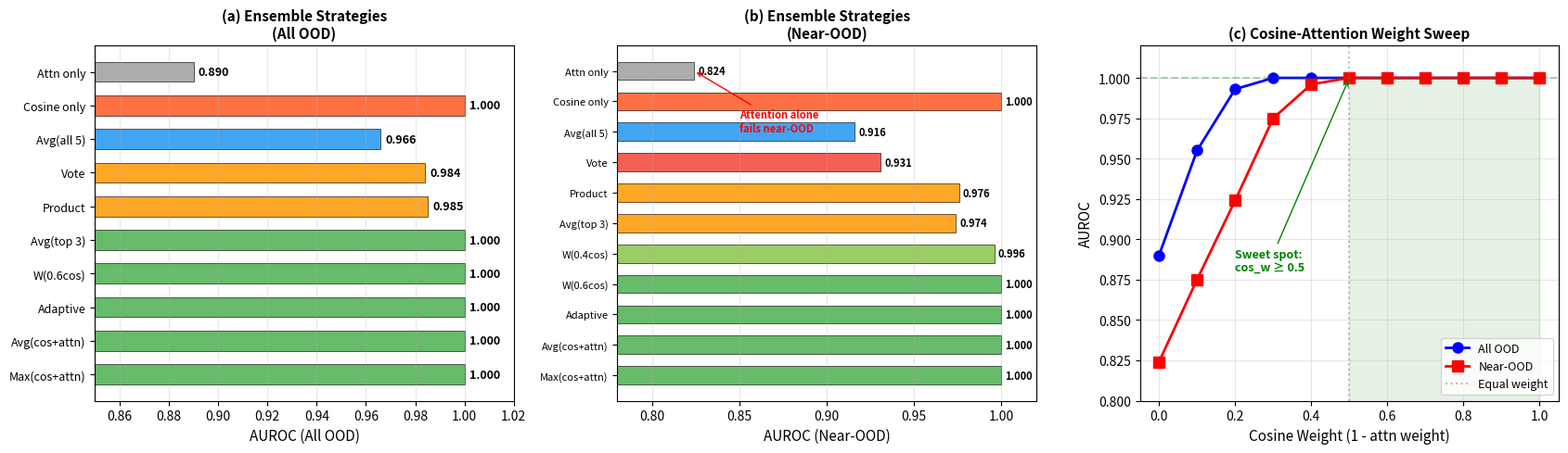

Source code (Python): (Note: this script raises an exception after producing the figure.)
"""Generate Figure 55: Ensemble OOD Detection."""
import json
import numpy as np
import matplotlib
matplotlib.use('Agg')
import matplotlib.pyplot as plt

OUT_DIR = "/home/ubuntu/agents/VLA research/Vizuara-VLA-Research/paper/figures"

fig, axes = plt.subplots(1, 3, figsize=(17, 5))

# Panel (a): Ensemble strategies on all OOD (ranked)
ax = axes[0]
strategies = ['Max(cos+attn)', 'Avg(cos+attn)', 'Adaptive', 'W(0.6cos)', 'Avg(top 3)',
              'Product', 'Vote', 'Avg(all 5)', 'Cosine only', 'Attn only']
aurocs_all = [1.000, 1.000, 1.000, 1.000, 1.000, 0.985, 0.984, 0.966, 1.000, 0.890]
colors = ['#4CAF50']*5 + ['#FF9800']*2 + ['#2196F3'] + ['#FF5722', '#9E9E9E']

bars = ax.barh(range(len(strategies)), aurocs_all, 0.6, color=colors,
               edgecolor='black', linewidth=0.5, alpha=0.85)
ax.set_yticks(range(len(strategies)))
ax.set_yticklabels(strategies, fontsize=9)
ax.set_xlabel('AUROC (All OOD)', fontsize=11)
ax.set_title('(a) Ensemble Strategies\n(All OOD)', fontsize=11, fontweight='bold')
ax.set_xlim(0.85, 1.02)
ax.grid(True, alpha=0.3, axis='x')
for bar, v in zip(bars, aurocs_all):
    ax.text(bar.get_width() + 0.002, bar.get_y() + bar.get_height()/2.,
            f'{v:.3f}', ha='left', va='center', fontsize=9, fontweight='bold')

# Panel (b): Near-OOD comparison (where ensembles help most)
ax = axes[1]
strategies_near = ['Max(cos+attn)', 'Avg(cos+attn)', 'Adaptive', 'W(0.6cos)',
                   'W(0.4cos)', 'Avg(top 3)', 'Product', 'Vote',
                   'Avg(all 5)', 'Cosine only', 'Attn only']
aurocs_near = [1.000, 1.000, 1.000, 1.000, 0.996, 0.974, 0.976, 0.931, 0.916, 1.000, 0.824]
colors_n = ['#4CAF50']*4 + ['#8BC34A'] + ['#FF9800']*2 + ['#F44336'] + ['#2196F3'] + ['#FF5722', '#9E9E9E']

bars = ax.barh(range(len(strategies_near)), aurocs_near, 0.6, color=colors_n,
               edgecolor='black', linewidth=0.5, alpha=0.85)
ax.set_yticks(range(len(strategies_near)))
ax.set_yticklabels(strategies_near, fontsize=8)
ax.set_xlabel('AUROC (Near-OOD)', fontsize=11)
ax.set_title('(b) Ensemble Strategies\n(Near-OOD)', fontsize=11, fontweight='bold')
ax.set_xlim(0.78, 1.02)
ax.grid(True, alpha=0.3, axis='x')
for bar, v in zip(bars, aurocs_near):
    ax.text(bar.get_width() + 0.002, bar.get_y() + bar.get_height()/2.,
            f'{v:.3f}', ha='left', va='center', fontsize=8, fontweight='bold')
ax.annotate('Attention alone\nfails near-OOD', xy=(0.824, 10), xytext=(0.85, 8),
            fontsize=8, color='red', fontweight='bold',
            arrowprops=dict(arrowstyle='->', color='red'))

# Panel (c): Weight sweep
ax = axes[2]
cos_weights = np.arange(0, 1.05, 0.1)
all_aurocs = [0.890, 0.955, 0.993, 1.000, 1.000, 1.000, 1.000, 1.000, 1.000, 1.000, 1.000]
near_aurocs = [0.824, 0.875, 0.924, 0.975, 0.996, 1.000, 1.000, 1.000, 1.000, 1.000, 1.000]

ax.plot(cos_weights, all_aurocs, 'bo-', linewidth=2, markersize=8, label='All OOD')
ax.plot(cos_weights, near_aurocs, 'rs-', linewidth=2, markersize=8, label='Near-OOD')
ax.axhline(y=1.0, color='green', linestyle='--', alpha=0.3)
ax.axvline(x=0.5, color='gray', linestyle=':', alpha=0.5, label='Equal weight')
ax.fill_between(cos_weights, 0.8, 1.0, where=[a >= 1.0 and n >= 1.0 for a, n in zip(all_aurocs, near_aurocs)],
                alpha=0.1, color='green')
ax.set_xlabel('Cosine Weight (1 - attn weight)', fontsize=11)
ax.set_ylabel('AUROC', fontsize=11)
ax.set_title('(c) Cosine-Attention Weight Sweep', fontsize=11, fontweight='bold')
ax.set_ylim(0.8, 1.02)
ax.legend(fontsize=9)
ax.grid(True, alpha=0.3)
ax.annotate('Sweet spot:\ncos_w ≥ 0.5', xy=(0.5, 1.0), xytext=(0.2, 0.88),
            fontsize=9, color='green', fontweight='bold',
            arrowprops=dict(arrowstyle='->', color='green'))

plt.tight_layout()
plt.savefig(f'{OUT_DIR}/fig55_ensemble.png', dpi=200, bbox_inches='tight')
plt.savefig(f'{OUT_DIR}/fig55_ensemble.pdf', dpi=200, bbox_inches='tight')
print("Saved fig55_ensemble.png/pdf")
